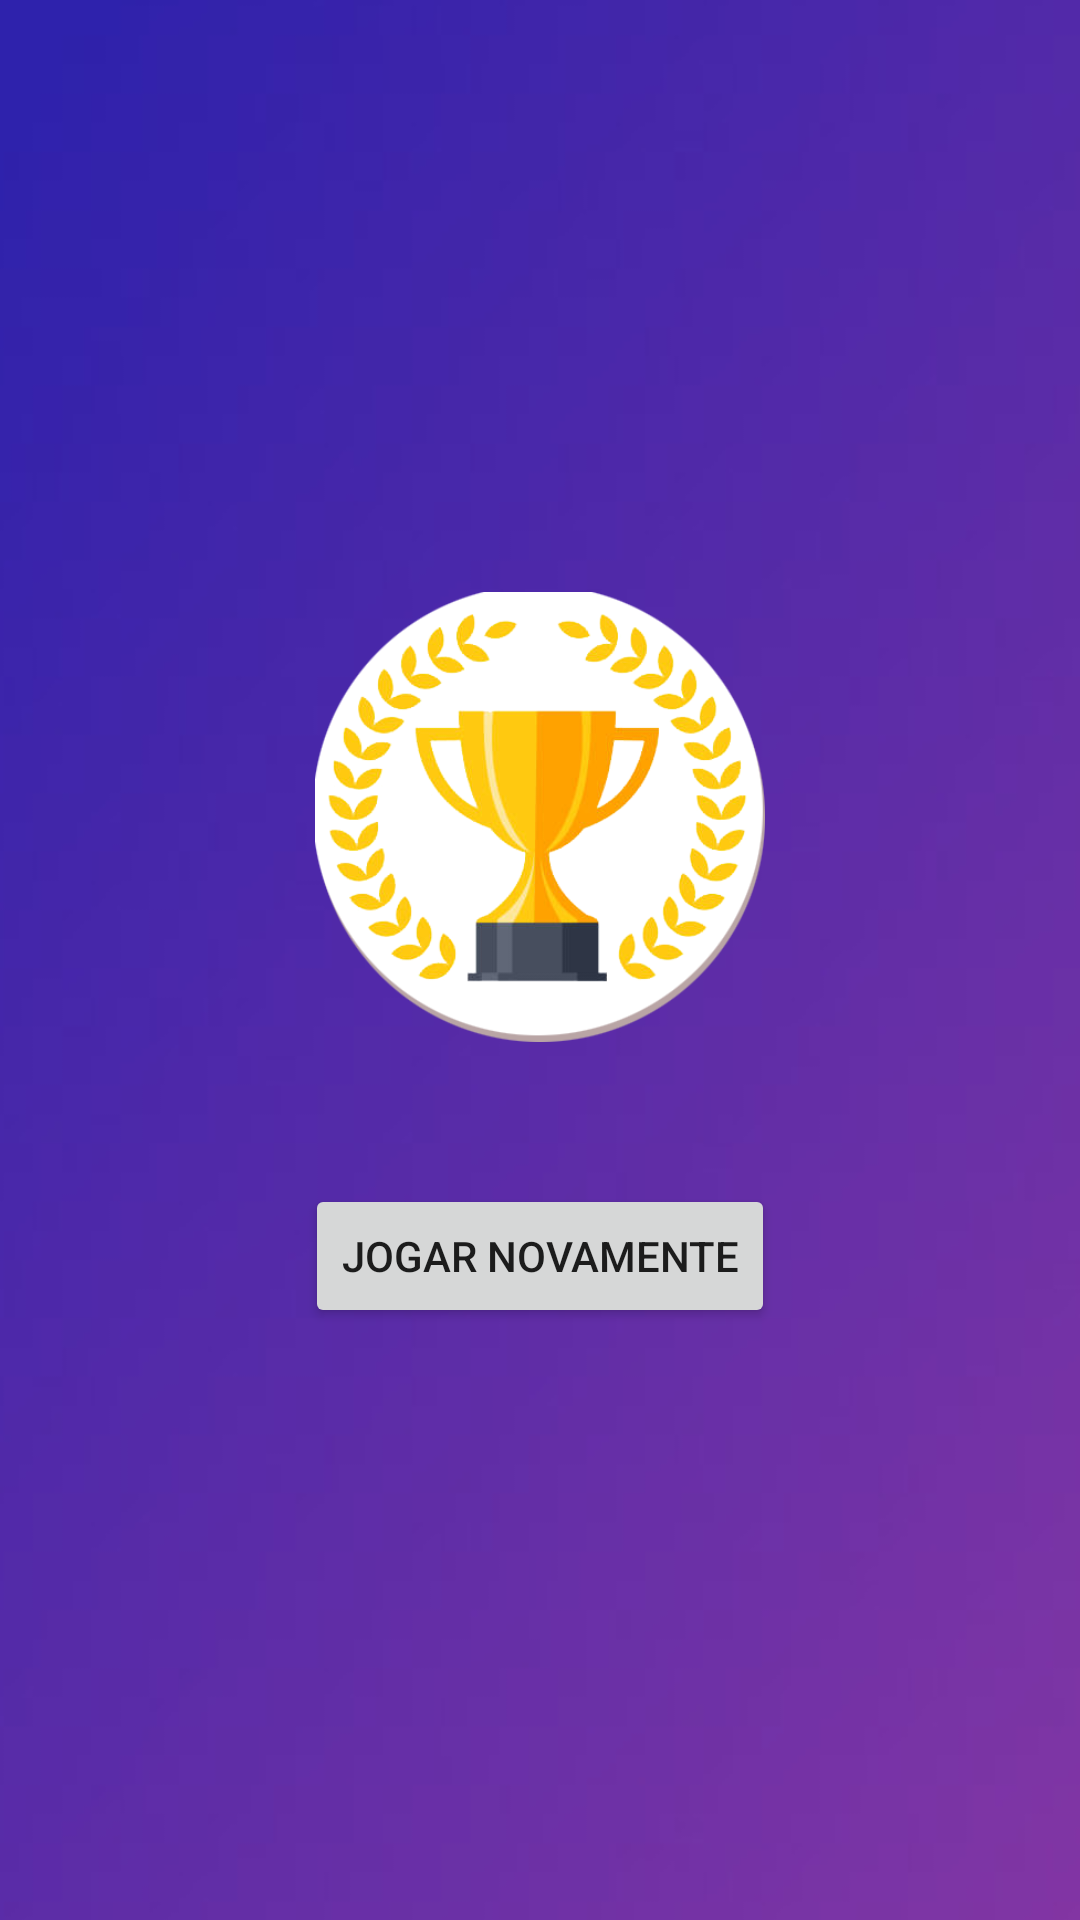

Reconstruct the res/layout file that produces this screen, plus the resources it refers to.
<!-- AndroidManifest.xml: activity theme NoActionBar -->
<!-- res/layout/activity_results.xml -->
<?xml version="1.0" encoding="utf-8"?>
<androidx.constraintlayout.widget.ConstraintLayout xmlns:android="http://schemas.android.com/apk/res/android"
    xmlns:app="http://schemas.android.com/apk/res-auto"
    xmlns:tools="http://schemas.android.com/tools"
    android:layout_width="match_parent"
    android:layout_height="match_parent"
    android:layout_gravity="center">

    <ImageView
        android:id="@+id/imageView2"
        android:layout_width="510dp"
        android:layout_height="844dp"
        android:src="@drawable/act_results_background"
        app:layout_constraintBottom_toBottomOf="parent"
        app:layout_constraintEnd_toEndOf="parent"
        app:layout_constraintStart_toStartOf="parent"
        app:layout_constraintTop_toTopOf="parent" />

    <ImageView
        android:id="@+id/iv_trophy"
        android:layout_width="150dp"
        android:layout_height="150dp"
        android:src="@drawable/act_results_trophy"
        android:layout_marginTop="200dp"
        app:layout_constraintBottom_toTopOf="@id/tv_pontuacao"
        app:layout_constraintEnd_toEndOf="parent"
        app:layout_constraintStart_toStartOf="parent"
        app:layout_constraintTop_toTopOf="parent" />

    <TextView
        android:id="@+id/tv_pontuacao"
        android:layout_width="wrap_content"
        android:layout_height="wrap_content"
        android:gravity="center"
        android:textColor="@color/white"
        android:textSize="20sp"
        android:textStyle="bold"
        app:layout_constraintBottom_toTopOf="@id/tv_frase_personalizada"
        app:layout_constraintEnd_toEndOf="parent"
        app:layout_constraintStart_toStartOf="parent"
        app:layout_constraintTop_toBottomOf="@id/iv_trophy"
        tools:text="Você fez 34 pontos, Felipe!" />

    <TextView
        android:id="@+id/tv_frase_personalizada"
        android:layout_width="wrap_content"
        android:layout_height="wrap_content"
        android:textSize="15sp"
        android:textColor="@color/white"
        android:gravity="center"
        app:layout_constraintTop_toBottomOf="@id/tv_pontuacao"
        app:layout_constraintEnd_toEndOf="parent"
        app:layout_constraintStart_toStartOf="parent"
        app:layout_constraintBottom_toTopOf="@id/btn_jogar_novamente"
        tools:text="Pelo menos escapou do paredão." />

    <Button
        android:id="@+id/btn_jogar_novamente"
        android:layout_width="wrap_content"
        android:layout_height="wrap_content"
        android:text="Jogar Novamente"
        android:layout_marginBottom="200dp"
        app:layout_constraintEnd_toEndOf="parent"
        app:layout_constraintStart_toStartOf="parent"
        app:layout_constraintBottom_toBottomOf="parent"
        app:layout_constraintTop_toBottomOf="@+id/tv_frase_personalizada" />
</androidx.constraintlayout.widget.ConstraintLayout>
<!-- resources referenced by this layout -->
<resources>
  <!-- drawable act_results_background: png bitmap (drawable, 65460 bytes) -->
  <!-- drawable act_results_trophy: png bitmap (drawable, 87878 bytes) -->
  <style name="NoActionBar" parent="Theme.MaterialComponents.DayNight.NoActionBar">
          <item name="android:windowActionBar">false</item>
      </style>
  <!-- not gathered from this repository: default colours our renderer supplied (Android Studio template values) -->
  <color name="white">#FFFFFFFF</color>
</resources>
